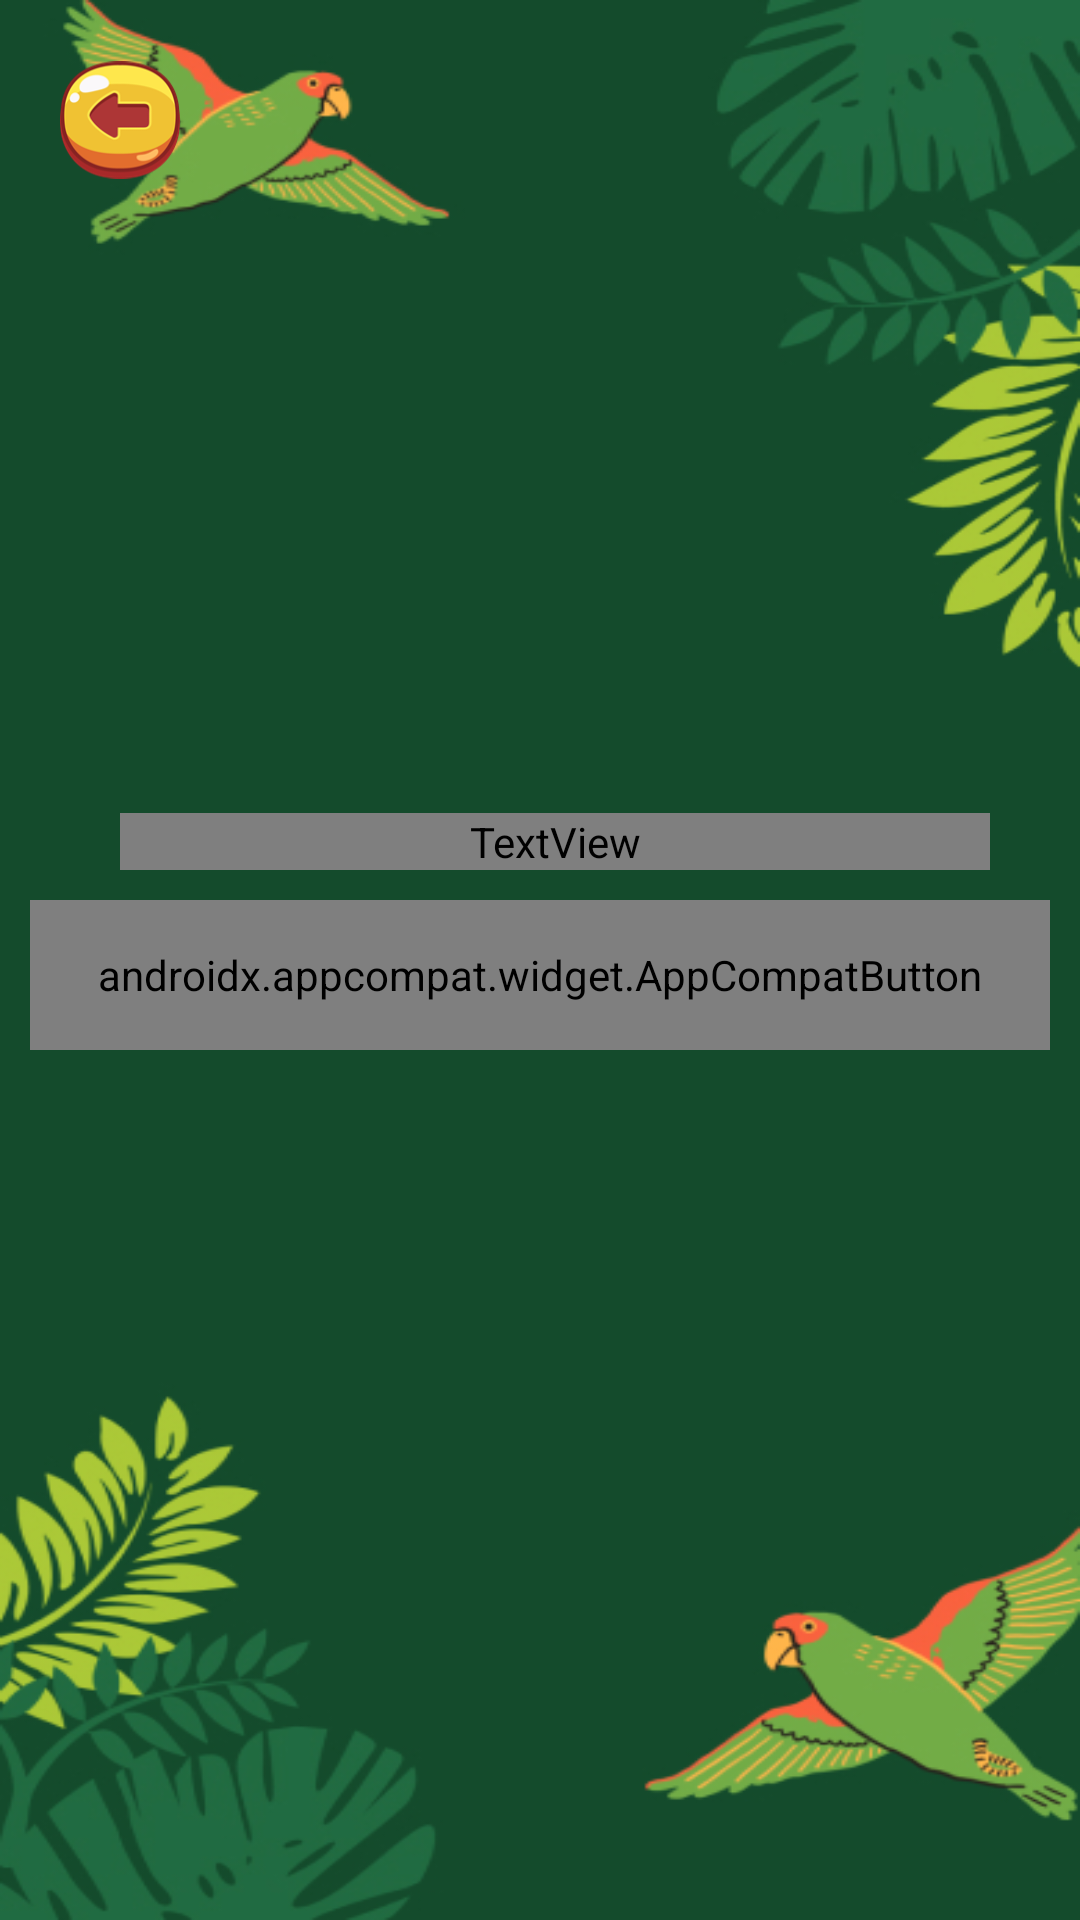

Write the Android layout XML for this screen, with the resource values it uses.
<!-- AndroidManifest.xml: application theme Theme.RespAnimalApp -->
<!-- res/layout/activity_practice_page.xml -->
<?xml version="1.0" encoding="utf-8"?>
<LinearLayout xmlns:android="http://schemas.android.com/apk/res/android"
    xmlns:app="http://schemas.android.com/apk/res-auto"
    xmlns:tools="http://schemas.android.com/tools"
    android:layout_width="match_parent"
    android:layout_height="match_parent"
    android:layout_gravity="center"
    android:orientation="vertical"
    android:padding="10dp"
    android:background="@drawable/img_backgroud"
    tools:context=".PracticePageActivity">

    <RelativeLayout
        android:layout_width="match_parent"
        android:layout_height="60dp">

        <ImageView
            android:id="@+id/btn_back"
            android:layout_width="40dp"
            android:layout_height="40dp"
            android:layout_marginStart="10dp"
            android:layout_marginTop="10dp"
            android:layout_marginEnd="10dp"
            android:layout_marginBottom="10dp"
            android:importantForAccessibility="no"
            android:src="@drawable/btn_back" />
    </RelativeLayout>

    <ImageView
        android:id="@+id/quizIcon"
        android:layout_width="259dp"
        android:layout_height="111dp"
        android:layout_gravity="center"
        android:layout_marginTop="50dp"
        android:src="@drawable/img_quiz_icon" />
    <TextView
        android:id="@+id/chooseTopic"
        android:layout_marginTop="40dp"
        android:layout_width="match_parent"
        android:layout_height="wrap_content"
        android:layout_marginStart="30dp"
        android:layout_marginEnd="20dp"
        android:textAlignment="center"
        android:text="Ketuk tombol dibawah untuk memulai latihan"
        android:fontFamily="@font/Cherry_Bird_Demo"
        android:textColor="#99FFFFFF" />

    <androidx.appcompat.widget.AppCompatButton
        android:id="@+id/startQuizBtn"
        android:layout_width="match_parent"
        android:layout_height="50dp"
        android:layout_marginTop="10dp"
        android:background="@drawable/round_back_green"
        android:fontFamily="@font/Cherry_Bird_Demo"
        android:text="Mulai"
        android:textColor="@color/white" />
</LinearLayout>
<!-- resources referenced by this layout -->
<resources>
  <color name="white">#FFFFFFFF</color>
  <!-- drawable btn_back: png bitmap (drawable, 12672 bytes) -->
  <!-- drawable img_backgroud: jpg bitmap (drawable, 116159 bytes) -->
  <!-- drawable round_back_green (drawable) -->
  <?xml version="1.0" encoding="utf-8"?>
  <shape xmlns:android="http://schemas.android.com/apk/res/android"
      android:shape="rectangle">
      <solid android:color="#72AC47"/>
      <corners android:radius="20dp"/>
  </shape>
  <style name="Theme.RespAnimalApp" parent="Base.Theme.RespAnimalApp" />
  <style name="Base.Theme.RespAnimalApp" parent="Theme.Material3.DayNight.NoActionBar">
          
          
      </style>
</resources>
